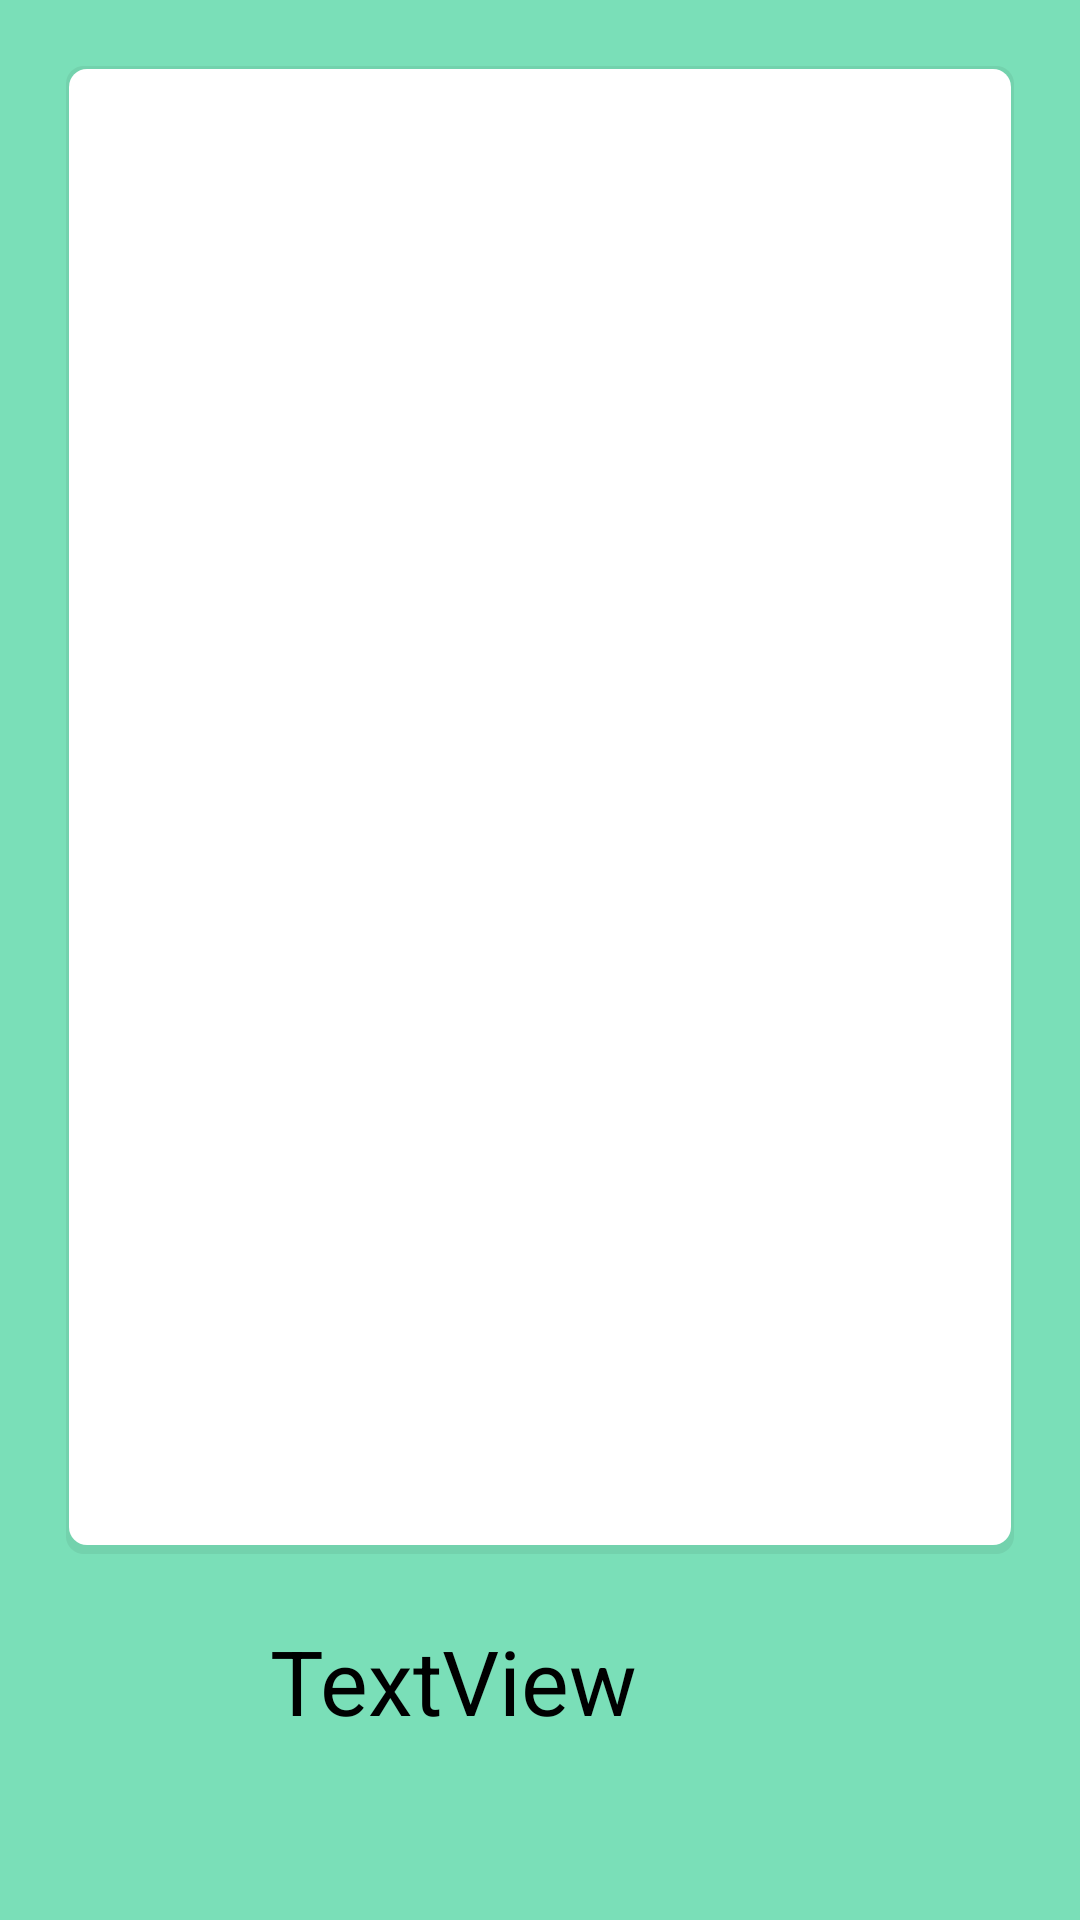

Android layout source for this screen:
<!-- AndroidManifest.xml: application theme Theme.Notes -->
<!-- res/layout/activity_main.xml -->
<?xml version="1.0" encoding="utf-8"?>
<androidx.drawerlayout.widget.DrawerLayout xmlns:android="http://schemas.android.com/apk/res/android"
    xmlns:app="http://schemas.android.com/apk/res-auto"
    xmlns:tools="http://schemas.android.com/tools"
    android:layout_width="match_parent"
    android:layout_height="match_parent"
    android:background="#7adfb8"
    android:id="@+id/drawerLayout">
    <FrameLayout
        android:layout_width="match_parent"
        android:layout_height="match_parent">
    <RelativeLayout
    android:layout_width="match_parent"
    android:layout_height="match_parent"
    android:background="#7adfb8"
    tools:context=".ui.MainActivity">

        <androidx.appcompat.widget.Toolbar
            android:id="@+id/main_toolbar"
            android:layout_width="match_parent"
            android:layout_height="wrap_content"
            android:theme="@style/Theme.AppCompat.Light.NoActionBar"
            app:popupTheme="@style/ThemeOverlay.MaterialComponents.Dark.ActionBar"
            />

        <androidx.recyclerview.widget.RecyclerView
            android:id="@+id/mainRV"
            android:layout_width="match_parent"
            android:layout_height="500dp"
            android:layout_below="@+id/main_toolbar"
            android:layout_marginStart="20dp"
            android:layout_marginTop="20dp"
            android:layout_marginEnd="20dp"
            android:layout_marginBottom="20dp"
            android:background="@drawable/bg_shadow"
            android:elevation="100dp">

        </androidx.recyclerview.widget.RecyclerView>

        <ImageView
            android:id="@+id/main_pet"
            android:layout_width="90dp"
            android:layout_height="104dp"
            android:layout_below="@+id/mainRV"
            app:srcCompat="@drawable/cat" />

        <TextView
            android:id="@+id/textMain"
            android:layout_width="match_parent"
            android:layout_height="50dp"
            android:layout_below="@+id/mainRV"
            android:layout_marginRight="20dp"
            android:layout_toRightOf="@+id/main_pet"
            android:background="#7adfb8"
            android:textSize="30sp"
            android:text="TextView" />
        </RelativeLayout>
    </FrameLayout>
    <RelativeLayout
        android:layout_width="match_parent"
        android:layout_height="match_parent"
        android:layout_gravity="start"
        android:background="#7AF1D9">

        <TextView
            android:id="@+id/main_PC"
            android:layout_width="match_parent"
            android:layout_height="wrap_content"
            android:layout_margin="10dp"
            android:text="PersonCenter"
            android:textSize="30sp"
            android:layout_centerHorizontal="true"/>

        <ImageView
            android:id="@+id/main_User"
            android:layout_width="match_parent"
            android:layout_height="wrap_content"
            app:srcCompat="@drawable/user_main"
            android:layout_below="@+id/main_PC" />

        <Button
            android:id="@+id/main_LogOut"
            android:layout_width="wrap_content"
            android:layout_height="wrap_content"
            android:text="退出"
            android:layout_below="@+id/main_User"
            android:layout_centerHorizontal="true"/>

    </RelativeLayout>
</androidx.drawerlayout.widget.DrawerLayout>
<!-- resources referenced by this layout -->
<resources>
  <!-- drawable bg_shadow (drawable) -->
  <?xml version="1.0" encoding="utf-8"?>
  <layer-list xmlns:android="http://schemas.android.com/apk/res/android">
      <item
       android:left="2dp"
       android:top="2dp"
       android:right="2dp"
       android:bottom="2dp">
       <shape android:shape="rectangle">
        <gradient
         android:angle="270"
         android:endColor="#0F000000"
         android:startColor="#0F000000" />
        <corners
         android:bottomLeftRadius="6dip"
         android:bottomRightRadius="6dip"
         android:topLeftRadius="6dip"
         android:topRightRadius="6dip" />
       </shape>
      </item>
      <item
       android:left="3dp"
       android:top="3dp"
       android:right="3dp"
       android:bottom="5dp">
       <shape android:shape="rectangle">
        <gradient
         android:angle="270"
         android:endColor="#FFFFFF"
         android:startColor="#FFFFFF" />
        <corners
         android:bottomLeftRadius="6dip"
         android:bottomRightRadius="6dip"
         android:topLeftRadius="6dip"
         android:topRightRadius="6dip" />
       </shape>
      </item>
     </layer-list>
  <!-- drawable user_main: png bitmap (drawable, 8601 bytes) -->
</resources>
